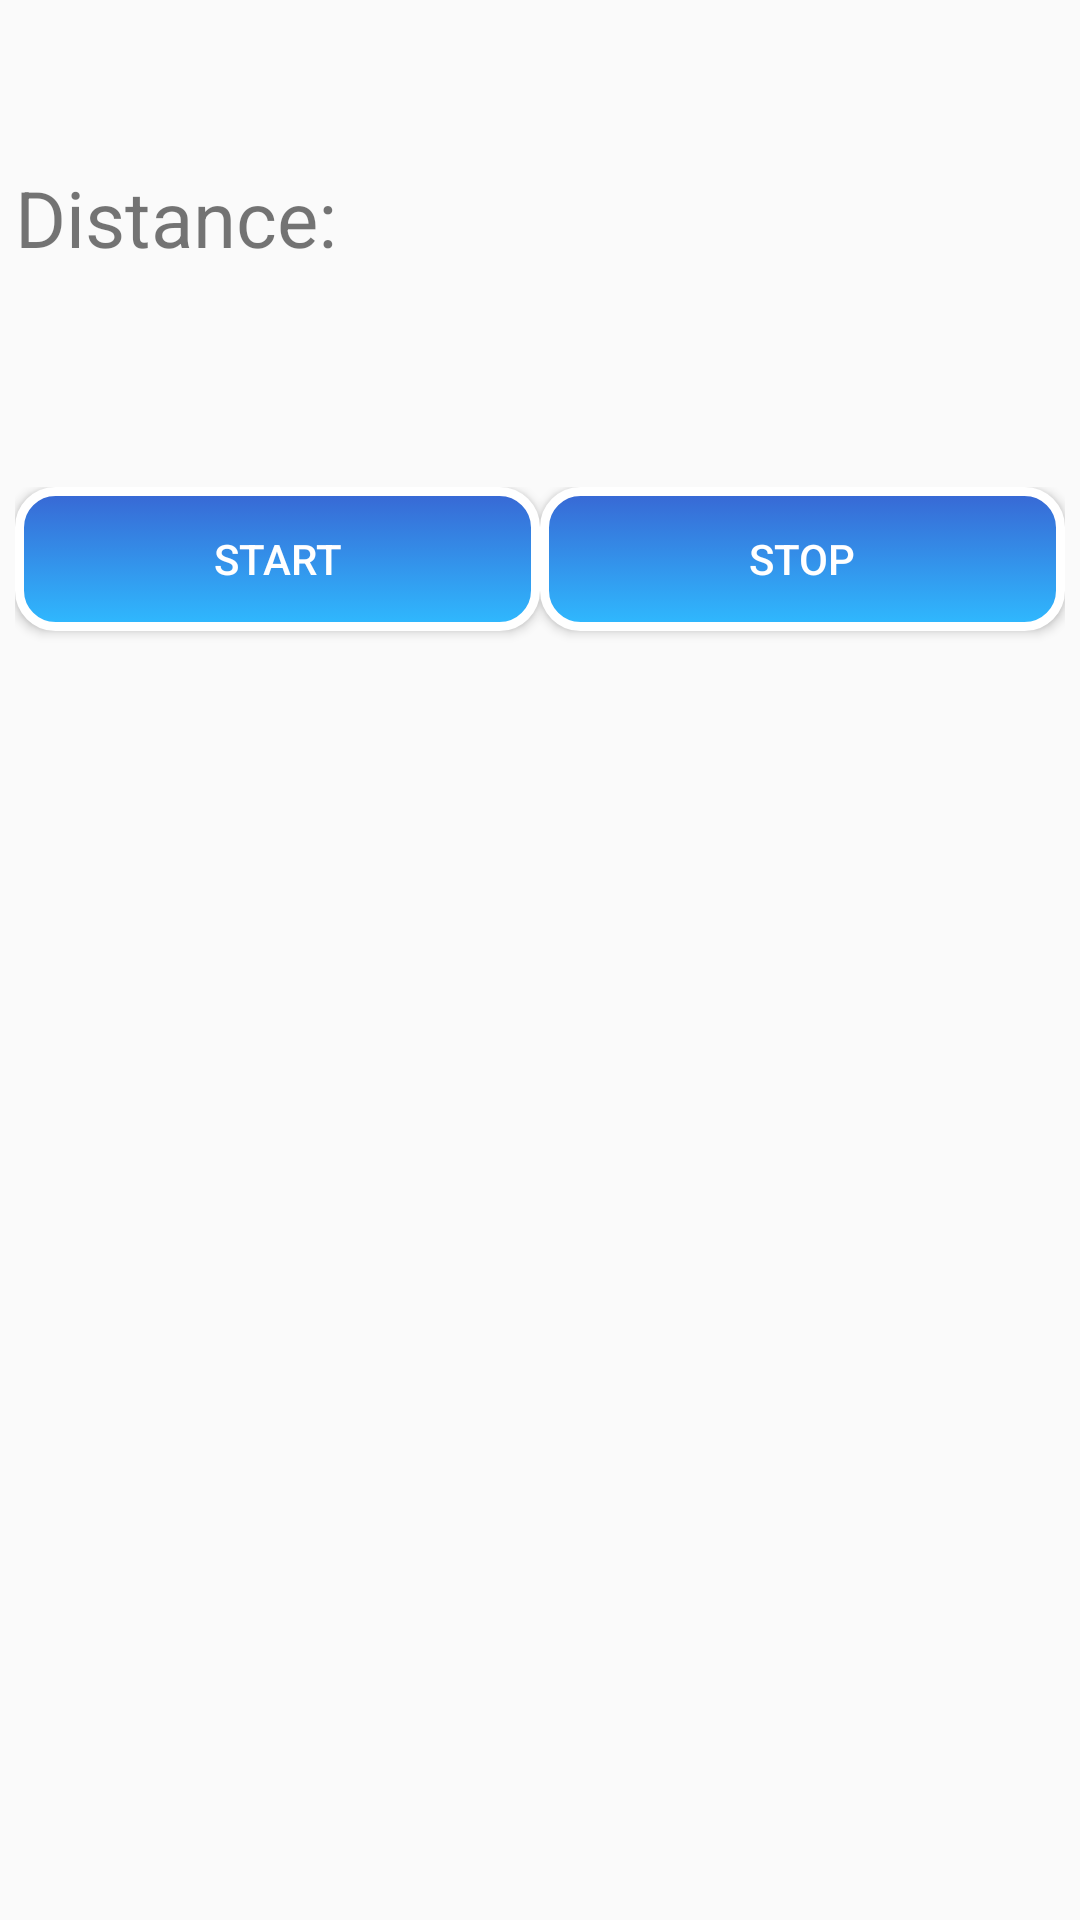

Layout XML and referenced resources for this Android screen:
<!-- AndroidManifest.xml: application theme AppTheme -->
<!-- res/layout/activity_trip_counter_gui.xml -->
<?xml version="1.0" encoding="utf-8"?>
<LinearLayout
    xmlns:android="http://schemas.android.com/apk/res/android"
    xmlns:app="http://schemas.android.com/apk/res-auto"
    xmlns:tools="http://schemas.android.com/tools"
    android:layout_width="match_parent"
    android:layout_margin="8dp"
    android:padding="5dp"
    android:layout_height="match_parent"
    android:orientation="vertical"

    tools:context=".TripCounterGUI" >
<LinearLayout
    android:layout_width="match_parent"
    android:layout_height="wrap_content"
    android:orientation="horizontal"
    >

    <TextView
        android:layout_width="wrap_content"
        android:layout_height="wrap_content"
        android:text="Distance:"
        android:layout_centerHorizontal="true"
        android:paddingTop="50dp"

        android:textSize="26dp"
        />
    <TextView
        android:paddingTop="50dp"
        android:id="@+id/showLiveDis"
        android:layout_width="match_parent"

        android:gravity="center"
        android:layout_height="wrap_content"
        android:layout_gravity="center_horizontal"
        android:layout_alignParentTop="true"
        android:layout_centerHorizontal="true"
        android:layout_marginTop="70dp"
        android:textSize="28dp"
        android:text="" />

</LinearLayout>


    <LinearLayout
        android:layout_width="match_parent"
        android:layout_height="121dp"

        android:orientation="horizontal">

        <Button
            android:id="@+id/btnStartTrack"
            android:layout_width="wrap_content"
            android:layout_height="wrap_content"
            android:layout_alignParentTop="true"
            android:layout_centerHorizontal="true"
            android:layout_weight="0.25"
            android:background="@drawable/custom_buttons"
            android:onClick="StartService"
            android:text="Start"
            android:textColor="#ffffff"
            tools:clickable="true" />

        <Button
            android:id="@+id/btnStopTrack"
            android:layout_width="wrap_content"
            android:layout_height="wrap_content"
            android:layout_alignParentBottom="true"
            android:layout_centerHorizontal="true"
            android:layout_weight="0.25"
            android:background="@drawable/custom_buttons"
            android:onClick="StopService"

            android:text="Stop"

            android:textColor="#ffffff"
            tools:clickable="true" />

    </LinearLayout>

<LinearLayout

    android:paddingTop="20dp"
    android:layout_width="match_parent"
    android:layout_height="wrap_content"
    android:orientation="horizontal">
    <TextView
        android:id="@+id/runTotalCost"
        android:lines="2"

        android:layout_width="match_parent"
        android:layout_height="wrap_content"
        android:gravity="top"
        android:textSize="18dp"
        />


</LinearLayout>


    <LinearLayout
        android:paddingTop="10dp"
    android:layout_width="match_parent"
    android:layout_height="wrap_content"
    android:orientation="horizontal">
    <TextView
        android:id="@+id/runTotalFuelCount"
        android:layout_width="match_parent"
        android:lines="2"
        android:layout_gravity="start"
        android:layout_height="wrap_content"
        android:gravity="top"
        android:textSize="18dp"
        />


</LinearLayout>




    </LinearLayout>
<!-- resources referenced by this layout -->
<resources>
  <!-- drawable custom_buttons (drawable) -->
  <?xml version="1.0" encoding="utf-8"?>
  <selector xmlns:android="http://schemas.android.com/apk/res/android">
  
      <item
          android:state_pressed="true"
          android:drawable="@drawable/button_pressed"
  />
  
      <item
          android:state_enabled="false"
          android:drawable="@drawable/button_disabled"
          />
  
      <item
          android:drawable="@drawable/button_default"
           android:state_pressed="false"
          android:state_enabled="true"
  
          />
  
  
  
  </selector>
  <style name="AppTheme" parent="Theme.AppCompat.Light.DarkActionBar">
          
          <item name="colorPrimary">@color/colorPrimary</item>
          <item name="colorPrimaryDark">@color/colorPrimaryDark</item>
          <item name="colorAccent">@color/colorAccent</item>
  
  
      </style>
  <!-- drawable button_pressed (drawable) -->
  <?xml version="1.0" encoding="utf-8"?>
  <shape xmlns:android="http://schemas.android.com/apk/res/android"
      android:shape="rectangle"
      >
  
   <gradient
       android:endColor="@color/colorPrimary"
       android:angle="90"
       android:startColor="@color/colorPrimaryDark"/>
  
      <padding android:bottom="5dp"
          android:top="5dp"
           android:right="5dp"
          android:left="5dp"/>
  
      <stroke
           android:width="3dp"
          android:color="#ffffff"
          />
  
      <corners
          android:radius="12dp"
          />
  
  </shape>
  <!-- drawable button_disabled (drawable) -->
  <?xml version="1.0" encoding="utf-8"?>
  <shape xmlns:android="http://schemas.android.com/apk/res/android"
      android:shape="rectangle"
      >
  
   <solid
       android:color="#b5b6b7"
       />
  
      <padding android:bottom="5dp"
          android:top="5dp"
           android:right="5dp"
          android:left="5dp"/>
  
      <stroke
           android:width="3dp"
          android:color="#ffffff"
          />
  
      <corners
          android:radius="12dp"
          />
  
  </shape>
  <!-- drawable button_default (drawable) -->
  <?xml version="1.0" encoding="utf-8"?>
  <shape xmlns:android="http://schemas.android.com/apk/res/android"
      android:shape="rectangle"
      >
  
   <gradient
       android:startColor="@color/colorPrimary"
       android:angle="90"
       android:endColor="@color/colorPrimaryDark"/>
  
      <padding android:bottom="5dp"
          android:top="5dp"
           android:right="5dp"
          android:left="5dp"/>
  
      <stroke
           android:width="3dp"
          android:color="#ffffff"
          />
  
      <corners
          android:radius="12dp"
          />
  
  </shape>
  <color name="colorPrimary">#2fbaff</color>
  <color name="colorPrimaryDark">#3867d4</color>
  <color name="colorAccent">#e2ff31a6</color>
</resources>
